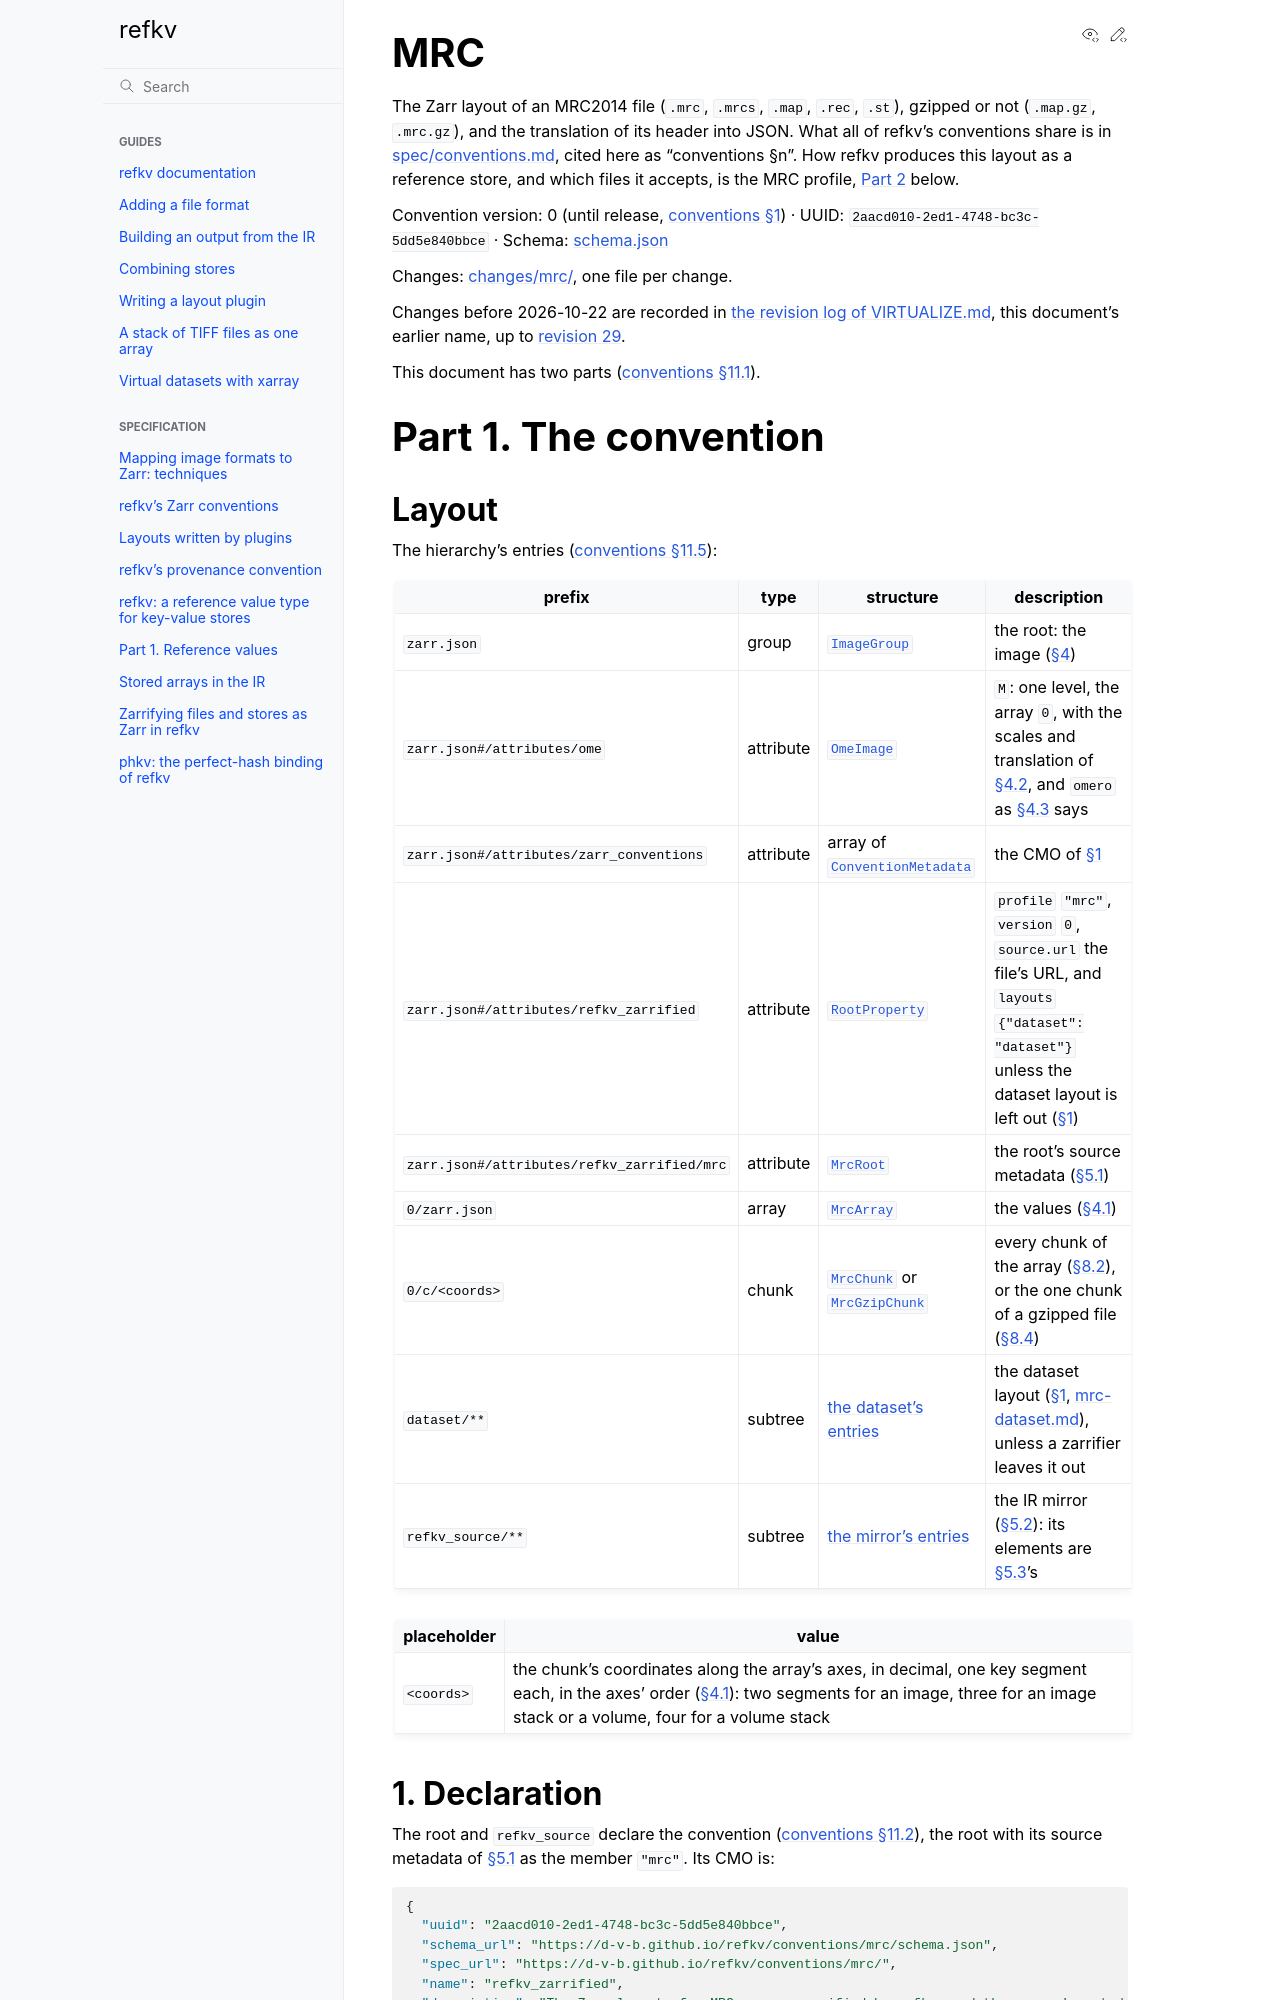

repository: d-v-b/refkv · page: spec/zarrify/mrc.html · generator: sphinx

# MRC

The Zarr layout of an MRC2014 file (`.mrc`, `.mrcs`, `.map`, `.rec`, `.st`), gzipped or not
(`.map.gz`, `.mrc.gz`), and the translation of its header into JSON. What all of refkv's conventions share is
in [spec/conventions.md](../conventions.md), cited here as "conventions §n".
How refkv produces this layout as a reference store, and which files it
accepts, is the MRC profile, [Part 2](#part-2-the-profile) below.

Convention version: 0 (until release, [conventions §1](../conventions.md#1-conventions)) · UUID: `2aacd010-2ed1-4748-bc3c-5dd5e840bbce` ·
Schema: [schema.json](mrc/schema.json)

Changes: [changes/mrc/](changes/mrc/), one file per change.

Changes before 2026-10-22 are recorded in
[the revision log of VIRTUALIZE.md](../history/virtualize/REVISIONS.md), this document's earlier
name, up to
[revision 29](../history/virtualize/REVISIONS.md#revision-29-no-recorded-revision-the-profile-registry).

This document has two parts ([conventions §11.1](../conventions.md#111-parts)).

# Part 1. The convention

## Layout

The hierarchy's entries ([conventions §11.5](../conventions.md#115-layout-tables)):

| prefix | type | structure | description |
|---|---|---|---|
| `zarr.json` | group | [`ImageGroup`](../conventions.md#type-imagegroup) | the root: the image ([§4](#4-the-image)) |
| `zarr.json#/attributes/ome` | attribute | [`OmeImage`](../conventions.md#type-omeimage) | `M`: one level, the array `0`, with the scales and translation of [§4.2](#42-scales-units-and-position), and `omero` as [§4.3](#43-channels) says |
| `zarr.json#/attributes/zarr_conventions` | attribute | array of [`ConventionMetadata`](../conventions.md#type-conventionmetadata) | the CMO of [§1](#1-declaration) |
| `zarr.json#/attributes/refkv_zarrified` | attribute | [`RootProperty`](../conventions.md#type-rootproperty) | `profile` `"mrc"`, `version` `0`, `source.url` the file's URL, and `layouts` `{"dataset": "dataset"}` unless the dataset layout is left out ([§1](#1-declaration)) |
| `zarr.json#/attributes/refkv_zarrified/mrc` | attribute | [`MrcRoot`](#type-mrcroot) | the root's source metadata ([§5.1](#51-the-root)) |
| `0/zarr.json` | array | [`MrcArray`](#type-mrcarray) | the values ([§4.1](#41-the-array)) |
| `0/c/<coords>` | chunk | [`MrcChunk`](#type-mrcchunk) or [`MrcGzipChunk`](#type-mrcgzipchunk) | every chunk of the array ([§8.2](#82-chunks)), or the one chunk of a gzipped file ([§8.4](#84-gzipped-files)) |
| `dataset/**` | subtree | [the dataset's entries](mrc-dataset.md#layout) | the dataset layout ([§1](#1-declaration), [mrc-dataset.md](mrc-dataset.md)), unless a zarrifier leaves it out |
| `refkv_source/**` | subtree | [the mirror's entries](../conventions.md#table-mirror) | the IR mirror ([§5.2](#52-the-ir-mirror)): its elements are [§5.3](#53-elements)'s |

| placeholder | value |
|---|---|
| `<coords>` | the chunk's coordinates along the array's axes, in decimal, one key segment each, in the axes' order ([§4.1](#41-the-array)): two segments for an image, three for an image stack or a volume, four for a volume stack |

## 1. Declaration

The root and `refkv_source` declare the convention
([conventions §11.2](../conventions.md#112-declaration)), the root with its source
metadata of [§5.1](#51-the-root) as the member `"mrc"`. Its CMO is:

```json
{
  "uuid": "2aacd010-2ed1-4748-bc3c-5dd5e840bbce",
  "schema_url": "https://d-v-b.github.io/refkv/conventions/mrc/schema.json",
  "spec_url": "https://d-v-b.github.io/refkv/conventions/mrc/",
  "name": "refkv_zarrified",
  "description": "The Zarr layout of a MRC source zarrified by refkv, and the source's metadata"
}
```

The array has no attributes.

The hierarchy also holds the file as a **dataset**: the group `dataset`,
which declares the MRC dataset convention
([mrc-dataset.md](mrc-dataset.md), [conventions §9](../conventions.md#9-dataset-layouts))
and which xarray opens with named dimensions and coordinates in angstroms.
The root's property names it: `"layouts": {"dataset": "dataset"}`, after
`source`. A zarrifier told to write the image layout alone
([spec/zarrify.md §1.7](../zarrify.md#17-named-inputs-and-layouts)) writes no group `dataset`, and
the root's property has no `layouts`.
